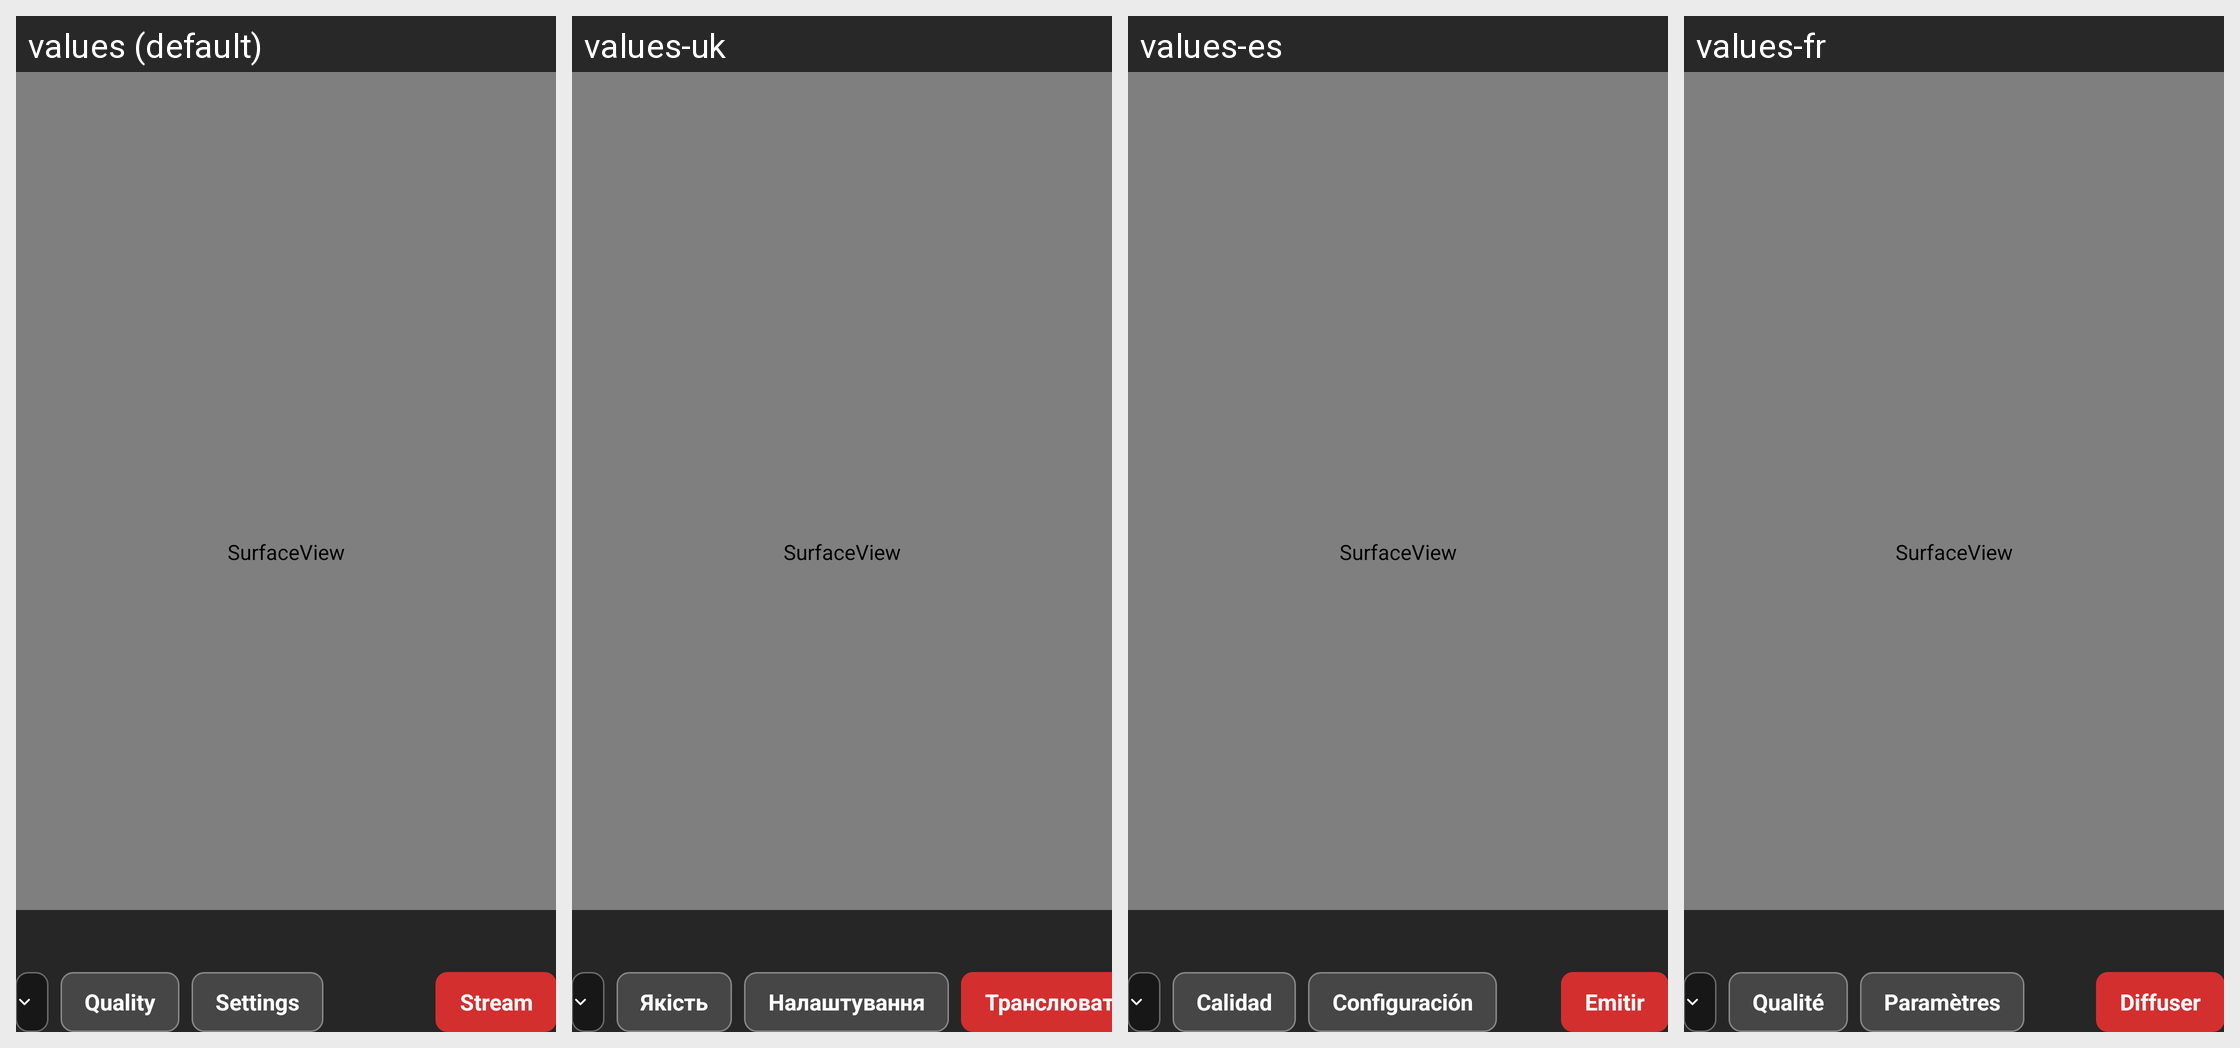

For this localized Android screen grid, give each drawn string resource with its value in every locale shown.
Android screen res/layout/main_layout.xml rendered under 4 locales, left to right: values (default), values-uk, values-es, values-fr. Device: Nexus 5 (rendered at 1080×1920; each locale shown at half size, 540×960, under a caption strip naming it); theme AppTheme.
Other locales in the repository, not shown: values-de, values-pt.
Strings drawn on this screen, with the default value and each locale's value (text and hints the layout hard-codes, and strings that could not be matched under every locale, appear in the picture but are not listed):

quality_button
  values: Quality
  values-uk: Якість
  values-es: Calidad
  values-fr: Qualité

settings_button
  values: Settings
  values-uk: Налаштування
  values-es: Configuración
  values-fr: Paramètres

start_stream
  values: Stream
  values-uk: Транслювати
  values-es: Emitir
  values-fr: Diffuser
